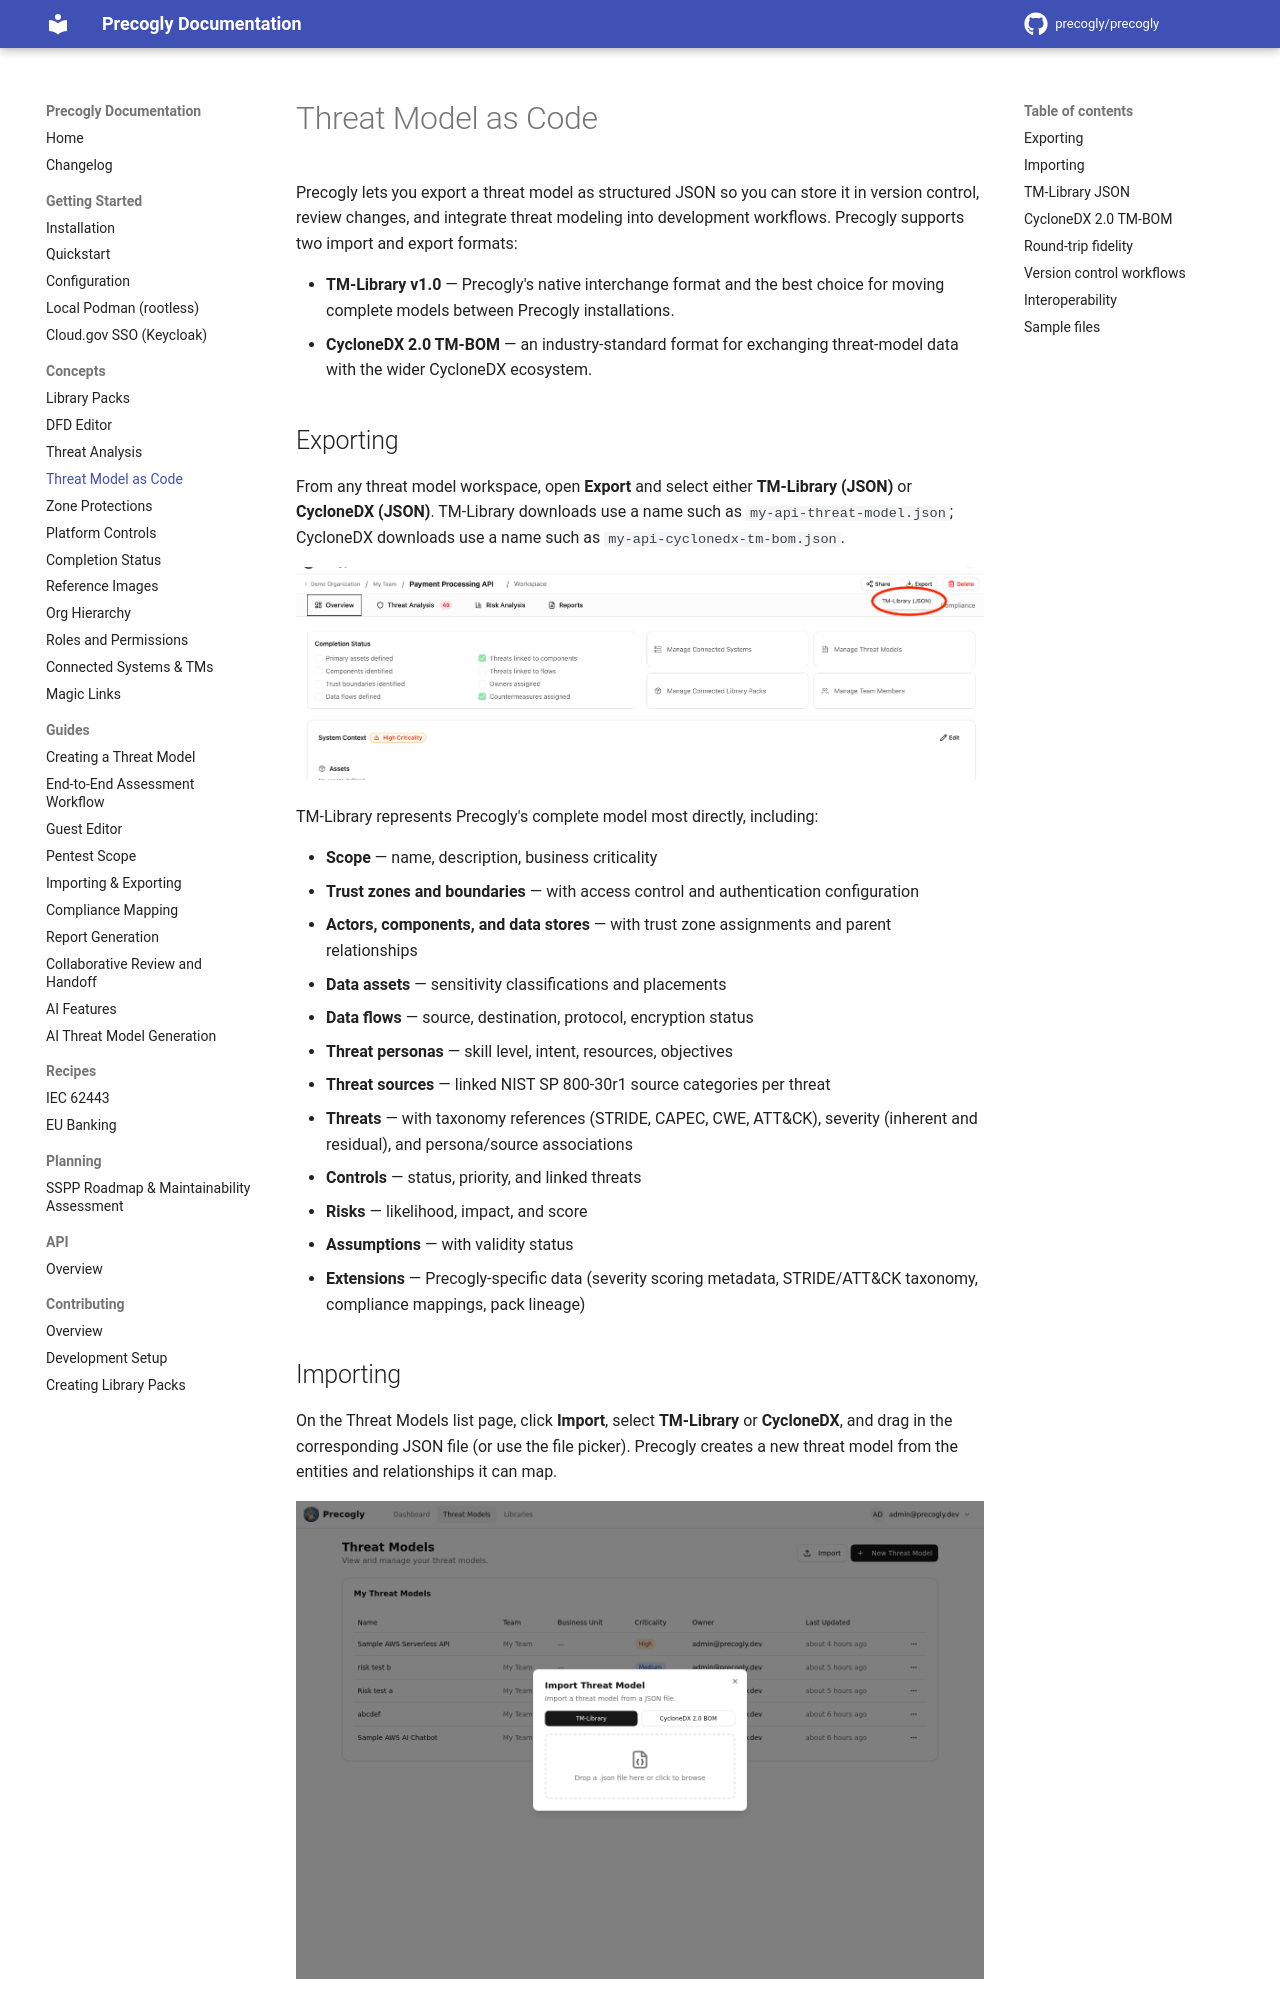

repository: JJediny/precogly · page: concepts/threat-model-as-code/index.html · generator: mkdocs

# Threat Model as Code

Precogly lets you export a threat model as structured JSON so you can store it in
version control, review changes, and integrate threat modeling into development
workflows. Precogly supports two import and export formats:

- **TM-Library v1.0** — Precogly's native interchange format and the best choice for
  moving complete models between Precogly installations.
- **CycloneDX 2.0 TM-BOM** — an industry-standard format for exchanging threat-model
  data with the wider CycloneDX ecosystem.

## Exporting

From any threat model workspace, open **Export** and select either **TM-Library
(JSON)** or **CycloneDX (JSON)**. TM-Library downloads use a name such as
`my-api-threat-model.json`; CycloneDX downloads use a name such as
`my-api-cyclonedx-tm-bom.json`.

![Export dropdown showing TM-Library and CycloneDX JSON options](../assets/images/importing-exporting-export-dropdown.png)

TM-Library represents Precogly's complete model most directly, including:

- **Scope** — name, description, business criticality
- **Trust zones and boundaries** — with access control and authentication configuration
- **Actors, components, and data stores** — with trust zone assignments and parent relationships
- **Data assets** — sensitivity classifications and placements
- **Data flows** — source, destination, protocol, encryption status
- **Threat personas** — skill level, intent, resources, objectives
- **Threat sources** — linked NIST SP 800-30r1 source categories per threat
- **Threats** — with taxonomy references (STRIDE, CAPEC, CWE, ATT&CK), severity (inherent and residual), and persona/source associations
- **Controls** — status, priority, and linked threats
- **Risks** — likelihood, impact, and score
- **Assumptions** — with validity status
- **Extensions** — Precogly-specific data (severity scoring metadata, STRIDE/ATT&CK taxonomy, compliance mappings, pack lineage)

## Importing

On the Threat Models list page, click **Import**, select **TM-Library** or **CycloneDX**,
and drag in the corresponding JSON file (or use the file picker). Precogly creates a new
threat model from the entities and relationships it can map.

![Import dialog with drag-and-drop dropzone and file picker](../assets/images/tm-as-code-import.png)

After import, review the summary of created trust zones, components, threats, controls,
and other records. The summary also reports references or values that could not be
resolved exactly.
